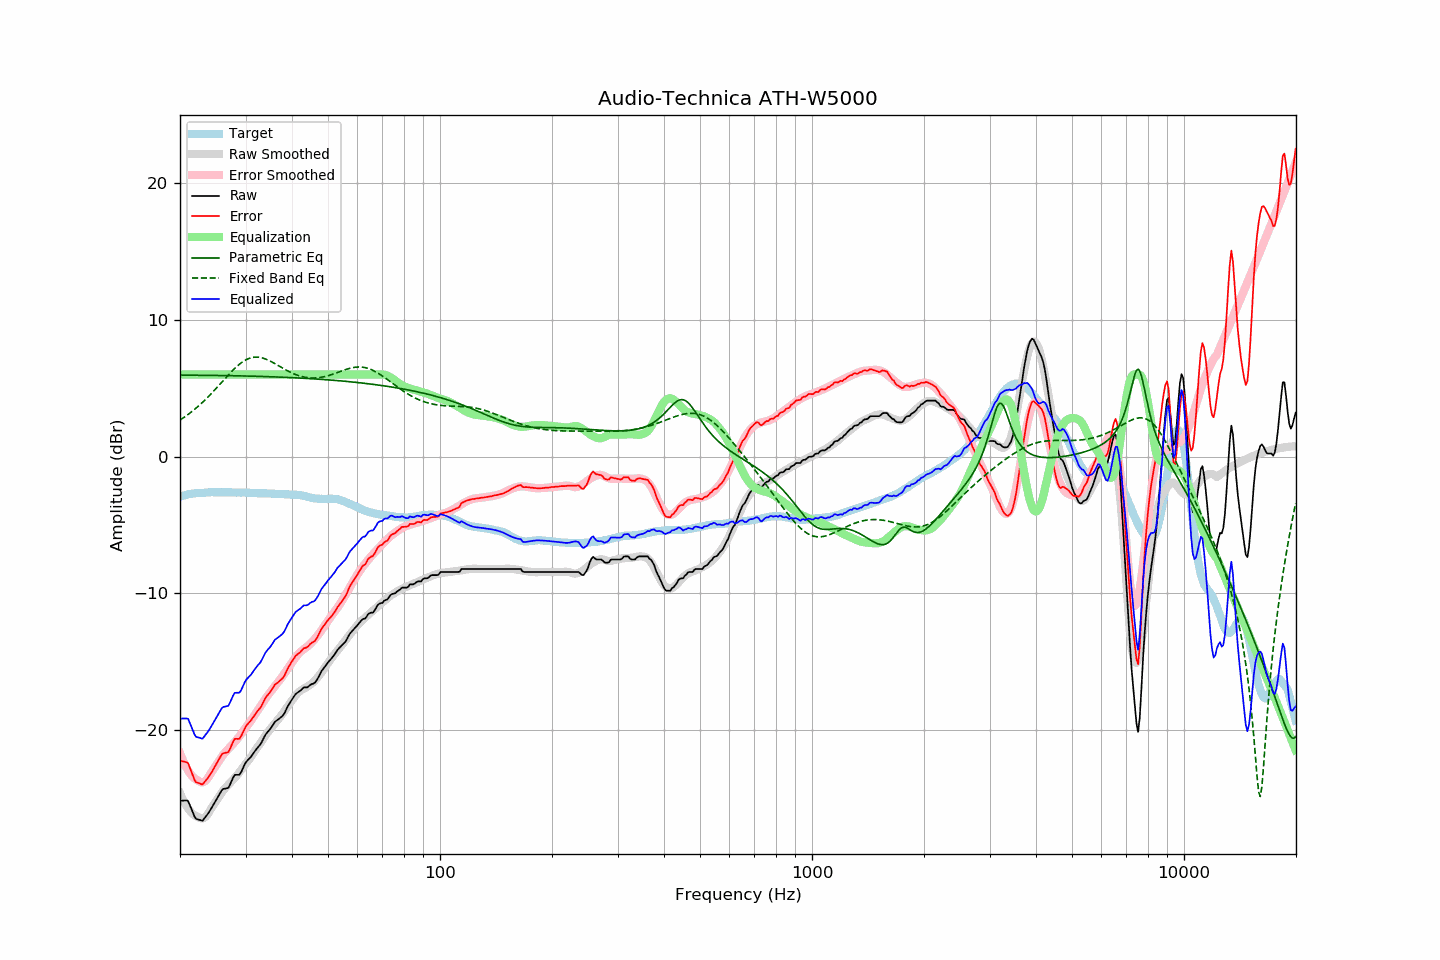

Source data for this figure (header and first rows):
frequency, raw, error, smoothed, error_smoothed, equalization, parametric_eq, fixed_band_eq, equalized_raw, equalized_smoothed, target
20.00, -25.16, -22.23, -24.59, -21.68, 6.00, 5.95, 2.67, -19.16, -18.59, -2.93
20.20, -25.16, -22.26, -24.86, -21.98, 6.00, 5.95, 2.75, -19.16, -18.86, -2.89
20.40, -25.15, -22.28, -25.11, -22.26, 6.00, 5.95, 2.83, -19.15, -19.11, -2.86
20.61, -25.15, -22.31, -25.34, -22.51, 6.00, 5.95, 2.91, -19.15, -19.34, -2.83
20.81, -25.14, -22.34, -25.54, -22.74, 6.00, 5.95, 2.99, -19.14, -19.54, -2.79
21.02, -25.17, -22.41, -25.72, -22.94, 6.00, 5.95, 3.08, -19.17, -19.72, -2.75
21.23, -25.45, -22.70, -25.88, -23.12, 6.00, 5.95, 3.16, -19.45, -19.88, -2.74
21.44, -25.74, -23.02, -26.01, -23.28, 6.00, 5.95, 3.26, -19.74, -20.01, -2.72
21.66, -26.01, -23.31, -26.13, -23.41, 6.00, 5.95, 3.35, -20.01, -20.13, -2.70
21.87, -26.31, -23.62, -26.22, -23.52, 6.00, 5.95, 3.45, -20.31, -20.22, -2.69
22.09, -26.49, -23.81, -26.29, -23.60, 6.00, 5.95, 3.54, -20.49, -20.29, -2.67
22.31, -26.52, -23.84, -26.33, -23.66, 6.00, 5.95, 3.65, -20.52, -20.33, -2.67
22.54, -26.56, -23.89, -26.41, -23.75, 6.00, 5.94, 3.75, -20.56, -20.41, -2.66
22.76, -26.59, -23.93, -26.45, -23.80, 6.00, 5.94, 3.86, -20.59, -20.45, -2.65
22.99, -26.63, -23.97, -26.45, -23.81, 6.00, 5.94, 3.97, -20.63, -20.45, -2.65
23.22, -26.48, -23.83, -26.41, -23.78, 6.00, 5.94, 4.08, -20.48, -20.41, -2.65
23.45, -26.32, -23.68, -26.32, -23.69, 6.00, 5.94, 4.19, -20.32, -20.32, -2.64
23.69, -26.17, -23.54, -26.18, -23.55, 6.00, 5.94, 4.31, -20.17, -20.18, -2.63
23.92, -26.00, -23.39, -26.00, -23.38, 6.00, 5.94, 4.43, -20.00, -20.00, -2.62
24.16, -25.81, -23.21, -25.81, -23.19, 6.00, 5.94, 4.55, -19.81, -19.81, -2.61
24.40, -25.61, -23.02, -25.62, -23.00, 6.00, 5.94, 4.67, -19.61, -19.62, -2.60
24.65, -25.41, -22.80, -25.43, -22.82, 6.00, 5.93, 4.80, -19.41, -19.43, -2.61
24.89, -25.20, -22.59, -25.26, -22.65, 6.00, 5.93, 4.92, -19.20, -19.26, -2.61
25.14, -24.99, -22.39, -25.08, -22.48, 6.00, 5.93, 5.05, -18.99, -19.08, -2.61
25.39, -24.79, -22.18, -24.90, -22.30, 6.00, 5.93, 5.18, -18.79, -18.90, -2.61
25.65, -24.59, -21.98, -24.72, -22.11, 6.00, 5.93, 5.31, -18.59, -18.72, -2.61
25.91, -24.39, -21.77, -24.55, -21.94, 6.00, 5.93, 5.44, -18.39, -18.55, -2.62
26.16, -24.30, -21.69, -24.39, -21.78, 6.00, 5.92, 5.57, -18.30, -18.39, -2.61
26.43, -24.28, -21.67, -24.25, -21.64, 6.00, 5.92, 5.70, -18.28, -18.25, -2.61
26.69, -24.25, -21.63, -24.12, -21.50, 6.00, 5.92, 5.83, -18.25, -18.12, -2.61
26.96, -24.23, -21.61, -24.00, -21.38, 6.00, 5.92, 5.96, -18.23, -18.00, -2.61
27.23, -24.01, -21.40, -23.88, -21.26, 6.00, 5.92, 6.08, -18.01, -17.88, -2.61
27.50, -23.75, -21.13, -23.75, -21.13, 6.00, 5.91, 6.21, -17.75, -17.75, -2.61
27.77, -23.48, -20.86, -23.63, -21.00, 6.00, 5.91, 6.33, -17.48, -17.63, -2.62
28.05, -23.28, -20.65, -23.50, -20.87, 6.00, 5.91, 6.44, -17.28, -17.50, -2.63
28.33, -23.27, -20.63, -23.36, -20.74, 6.00, 5.91, 6.55, -17.27, -17.36, -2.64
28.62, -23.27, -20.64, -23.22, -20.60, 6.00, 5.90, 6.66, -17.27, -17.22, -2.63
28.90, -23.26, -20.63, -23.07, -20.44, 6.00, 5.90, 6.75, -17.26, -17.07, -2.63
29.19, -23.09, -20.45, -22.91, -20.28, 6.00, 5.90, 6.85, -17.09, -16.91, -2.64
29.48, -22.82, -20.19, -22.74, -20.11, 6.00, 5.90, 6.93, -16.82, -16.74, -2.63
29.78, -22.57, -19.94, -22.59, -19.95, 6.00, 5.89, 7.00, -16.57, -16.59, -2.63
30.08, -22.34, -19.71, -22.43, -19.79, 6.00, 5.89, 7.07, -16.34, -16.43, -2.63
30.38, -22.21, -19.57, -22.30, -19.65, 6.00, 5.89, 7.13, -16.21, -16.30, -2.64
30.68, -22.09, -19.44, -22.15, -19.50, 6.00, 5.88, 7.18, -16.09, -16.15, -2.64
30.99, -21.97, -19.31, -21.99, -19.34, 6.00, 5.88, 7.22, -15.97, -15.99, -2.66
31.30, -21.80, -19.14, -21.82, -19.16, 6.00, 5.88, 7.24, -15.80, -15.82, -2.66
31.61, -21.64, -18.98, -21.63, -18.97, 6.00, 5.87, 7.26, -15.64, -15.63, -2.66
31.93, -21.47, -18.80, -21.45, -18.79, 6.00, 5.87, 7.27, -15.47, -15.45, -2.67
32.24, -21.31, -18.63, -21.28, -18.61, 6.00, 5.87, 7.27, -15.31, -15.28, -2.68
32.57, -21.18, -18.50, -21.11, -18.44, 6.00, 5.86, 7.26, -15.18, -15.11, -2.68
32.89, -21.04, -18.36, -20.95, -18.27, 6.00, 5.86, 7.24, -15.04, -14.95, -2.68
33.22, -20.84, -18.15, -20.78, -18.09, 6.00, 5.86, 7.22, -14.84, -14.78, -2.68
33.55, -20.59, -17.91, -20.60, -17.91, 6.00, 5.85, 7.18, -14.59, -14.60, -2.69
33.89, -20.37, -17.68, -20.43, -17.73, 6.00, 5.85, 7.14, -14.37, -14.43, -2.69
34.23, -20.20, -17.51, -20.26, -17.56, 6.00, 5.85, 7.10, -14.20, -14.26, -2.69
34.57, -20.07, -17.36, -20.10, -17.40, 6.00, 5.84, 7.04, -14.07, -14.10, -2.70
34.92, -19.94, -17.23, -19.95, -17.24, 6.00, 5.84, 6.99, -13.94, -13.95, -2.70
35.27, -19.77, -17.06, -19.80, -17.09, 6.00, 5.83, 6.93, -13.77, -13.80, -2.71
35.62, -19.59, -16.87, -19.66, -16.94, 6.00, 5.83, 6.86, -13.59, -13.66, -2.72
35.97, -19.40, -16.68, -19.51, -16.79, 6.00, 5.82, 6.80, -13.40, -13.51, -2.72
... 635 more rows
